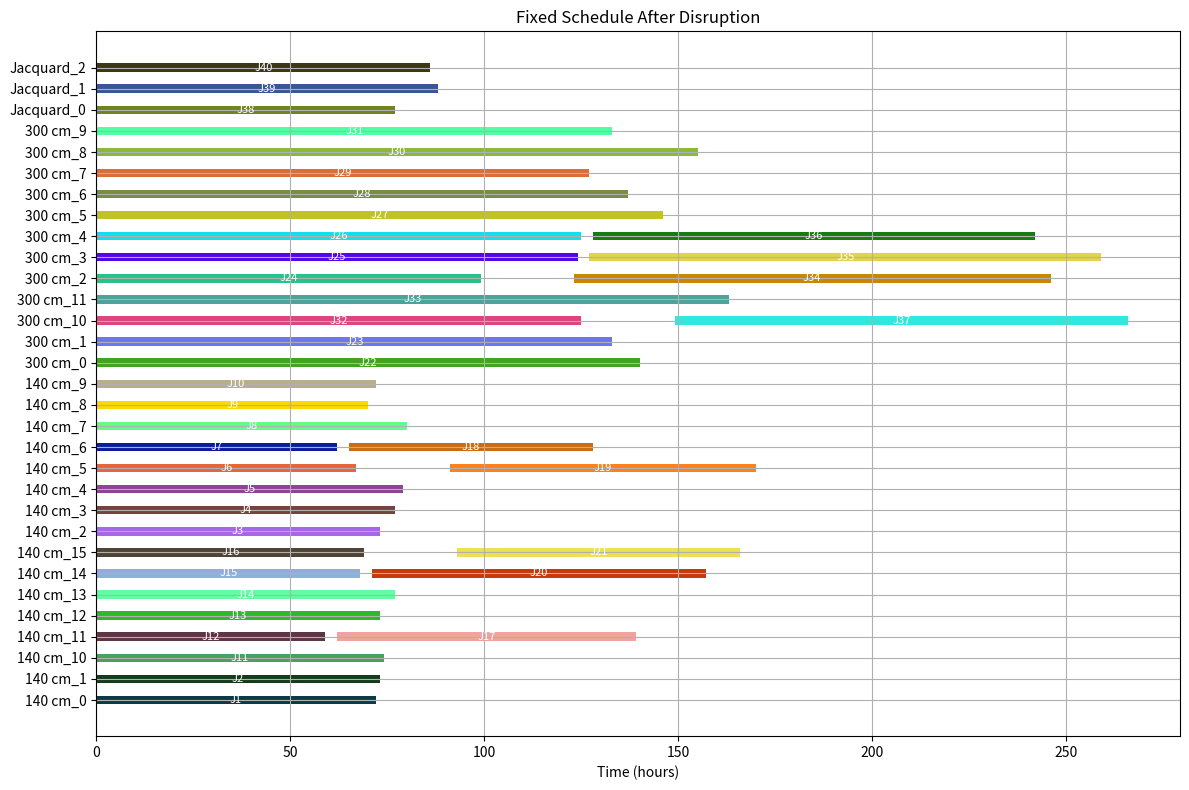
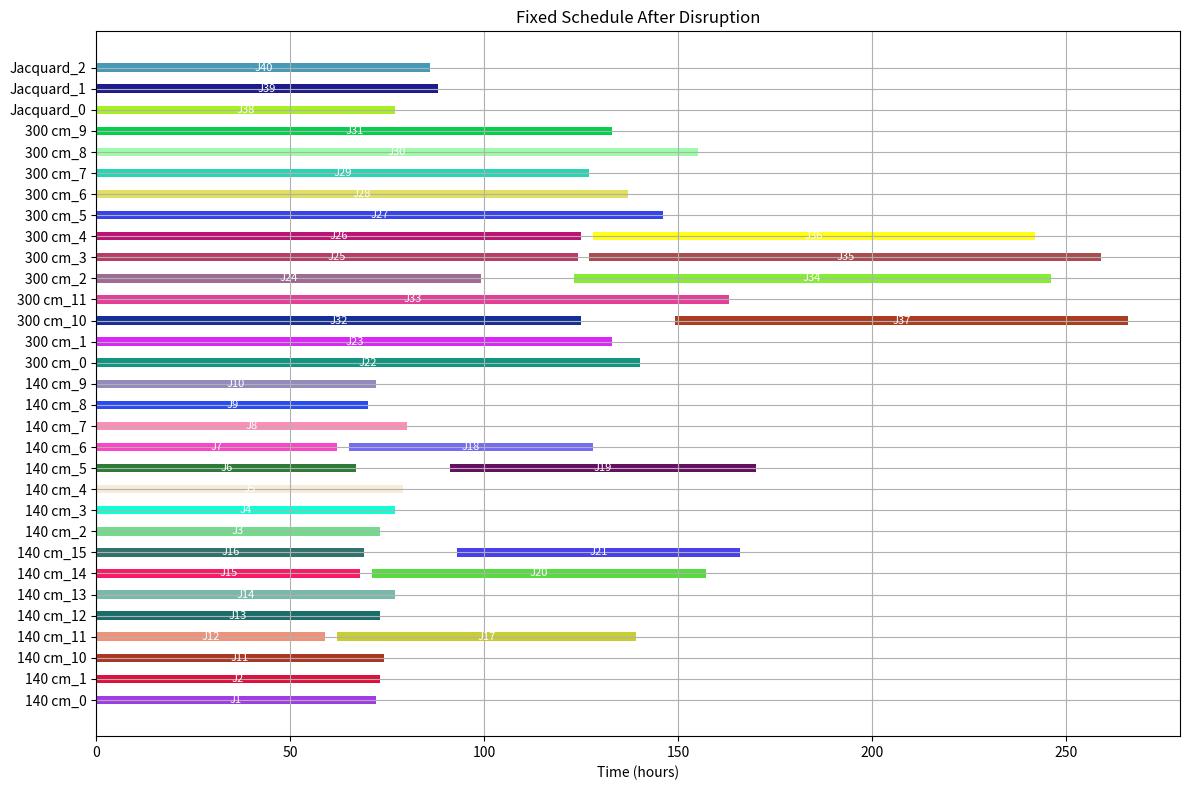

Reproduce these figures in Python, in order.
import random
import copy
import numpy as np
import matplotlib.pyplot as plt
from collections import defaultdict

# Job structure
class Job:
    def __init__(self, job_id, machine_type, processing_time, changeover_time, due_date):
        self.id = job_id
        self.machine_type = machine_type
        self.processing_time = processing_time
        self.changeover_time = changeover_time
        self.due_date = due_date

# Machine group data
MACHINE_GROUPS = {
    '300 cm': {'num_machines': 12, 'weekly_capacity': 500, 'utilization': 0.95, 'production_speed': 2.976},
    '140 cm': {'num_machines': 16, 'weekly_capacity': 900, 'utilization': 0.62, 'production_speed': 5.357},
    'Jacquard': {'num_machines': 3, 'weekly_capacity': 750, 'utilization': 0.53, 'production_speed': 4.464}
}

# Generate jobs based on machine capacity distribution
def generate_jobs():
    total_jobs = 40
    mean_order_size = 400
    std_order_size = 40   #Can be adjusted accordingly by Kvadrat
    min_order_size = 200

    machine_types = ['140 cm', '300 cm', 'Jacquard']
    probs = [0.564, 0.360, 0.075]

    # Multinomial distribution for job counts per machine type
    job_counts = np.random.multinomial(total_jobs, probs)
    job_distribution = dict(zip(machine_types, job_counts))

    jobs = []
    job_count = 1

    for machine_type, num_jobs in job_distribution.items():
        prod_speed = MACHINE_GROUPS[machine_type]['production_speed']
        for _ in range(num_jobs):
            # Generate order size (meters), min 200
            order_size = max(int(np.random.normal(mean_order_size, std_order_size)), min_order_size)
            # Processing time in hours
            proc_time = int(order_size / prod_speed)
            changeover_time = 3 if random.random() < 0.8 else 24
            due_date = 168  
            jobs.append(Job(f"J{job_count}", machine_type, proc_time, changeover_time, due_date))
            job_count += 1

    print("Job distribution this run:", job_distribution)
    return jobs

# Assign jobs to individual machines in each group
def assign_jobs_to_individual_machines(jobs):
    machine_assignments = defaultdict(list)
    machine_types = set(job.machine_type for job in jobs)
    machine_indices = {mt: [f"{mt}_{i}" for i in range(MACHINE_GROUPS[mt]['num_machines'])] for mt in machine_types}

    # Sort jobs by due date (EDD)
    jobs = sorted(jobs, key=lambda job: job.due_date)

    for job in jobs:
        group = job.machine_type
        best_machine = None
        earliest_start = float('inf')
        for machine in machine_indices[group]:
            # Simulate adding job to this machine and get its start time
            temp_jobs = machine_assignments[machine] + [job]
            schedule = schedule_machine(temp_jobs)
            for job_id, start, end in schedule:
                if job_id == job.id and start < earliest_start:
                    # Check capacity constraint
                    total_proc = sum(j.processing_time for j in machine_assignments[machine]) + job.processing_time
                    if total_proc <= MACHINE_GROUPS[group]['weekly_capacity']:
                        earliest_start = start
                        best_machine = machine
        if best_machine:
            machine_assignments[best_machine].append(job)
        else:
            print(f"⚠️ Warning: Could not assign job {job.id} to any {group} machine without exceeding weekly capacity.")

    return machine_assignments

# Schedule jobs on a single machine using EDD
def schedule_machine(machine_jobs):
    machine_jobs.sort(key=lambda job: job.due_date)
    schedule = []
    current_time = 0
    for idx, job in enumerate(machine_jobs):
        if idx == 0:
            start = 0
        else:
            start = current_time + job.changeover_time
        end = start + job.processing_time
        schedule.append((job.id, start, end))
        current_time = end
    return schedule

# Shifting Bottleneck Heuristic with parallel machines
def shifting_bottleneck_parallel(jobs):
    machine_assignments = assign_jobs_to_individual_machines(jobs)
    all_machines = list(machine_assignments.keys())
    improved = True

    while improved:
        improved = False
        lateness_dict = {}
        temp_schedules = {}

        # Schedule each machine and calculate its max lateness
        for machine in all_machines:
            schedule = schedule_machine(machine_assignments[machine])
            temp_schedules[machine] = schedule
            max_lateness = 0
            for job_id, start, end in schedule:
                job = next(j for j in machine_assignments[machine] if j.id == job_id)
                lateness = max(0, end - job.due_date)
                if lateness > max_lateness:
                    max_lateness = lateness
            lateness_dict[machine] = max_lateness

        # Find the bottleneck machine (with highest max lateness)
        bottleneck_machine = max(lateness_dict, key=lateness_dict.get)
        bottleneck_jobs = machine_assignments[bottleneck_machine][:]
        group = bottleneck_machine.split('_')[0]
        group_machines = [m for m in all_machines if m.startswith(group)]

        # Try to move each job to any earlier slot on any machine of the same type
        for job in bottleneck_jobs:
            current_schedule = schedule_machine(machine_assignments[bottleneck_machine])
            current_start = None
            for job_id, start, end in current_schedule:
                if job_id == job.id:
                    current_start = start
                    break

            for other_machine in group_machines:
                if other_machine == bottleneck_machine:
                    continue
                # Try inserting job at every possible position
                for insert_pos in range(len(machine_assignments[other_machine]) + 1):
                    # Remove from current machine
                    machine_assignments[bottleneck_machine].remove(job)
                    # Insert into new machine at position insert_pos
                    machine_assignments[other_machine].insert(insert_pos, job)

                    # Recalculate schedule for other_machine
                    new_schedule = schedule_machine(machine_assignments[other_machine])
                    new_start = None
                    for job_id, start, end in new_schedule:
                        if job_id == job.id:
                            new_start = start
                            break

                    # Check capacity constraint
                    total_proc = sum(j.processing_time for j in machine_assignments[other_machine])
                    if (new_start is not None and current_start is not None and
                        new_start < current_start and
                        total_proc <= MACHINE_GROUPS[group]['weekly_capacity']):
                        improved = True
                        break
                    else:
                        # Undo the move
                        machine_assignments[other_machine].pop(insert_pos)
                        machine_assignments[bottleneck_machine].append(job)
                if improved:
                    break
            if improved:
                break  # Only one move per iteration

    # Final scheduling after all improvements
    final_schedule = {}
    for machine in all_machines:
        final_schedule[machine] = schedule_machine(machine_assignments[machine])
    return final_schedule

# Apply additional disruptions
def apply_additional_disruptions(jobs,  demand_rate=0.05):


    if random.random() < demand_rate:
        machine_types = ['140 cm', '300 cm', 'Jacquard']
        probs = [0.564, 0.360, 0.075]
        # Randomly select machine type for the new job based on probabilities
        machine_type = np.random.choice(machine_types, p=probs)
        prod_speed = MACHINE_GROUPS[machine_type]['production_speed']
        mean_order_size = 400
        std_order_size = 40   # Can be adjusted accordingly by Kvadrat
        min_order_size = 200
        order_size = max(int(np.random.normal(mean_order_size, std_order_size)), min_order_size)
        proc_time = int(order_size / prod_speed)
        changeover_time = 3 if random.random() < 0.8 else 24
        due_date = int(proc_time + random.gauss(6, 2)) # Can be adjusted accordingly by Kvadrat
        new_job_id = f"NEW{random.randint(100,999)}"
        # Add the new job to the jobs list
        jobs.append(Job(new_job_id, machine_type, proc_time, changeover_time, due_date))
        print(f"⚠️ Unexpected demand: Added job {new_job_id} ({machine_type}, {order_size}m, {proc_time}h) to jobs list")

    return jobs

# VNS Optimization
def vns_optimization(jobs, iterations=100):
    best_jobs = copy.deepcopy(jobs)
    best_schedule = shifting_bottleneck_parallel(best_jobs)
    best_makespan = calculate_total_makespan(best_schedule)

    for _ in range(iterations):
        new_jobs = perturb_jobs(copy.deepcopy(best_jobs))
        new_schedule = shifting_bottleneck_parallel(new_jobs)
        new_makespan = calculate_total_makespan(new_schedule)

        if new_makespan < best_makespan:
            best_jobs = new_jobs
            best_schedule = new_schedule
            best_makespan = new_makespan

    return best_schedule

def calculate_total_makespan(schedule):
    return max(end for jobs in schedule.values() for _, _, end in jobs)

def perturb_jobs(jobs):
    new_jobs = jobs[:]
    machine_types = list(set(job.machine_type for job in new_jobs))
    target_machine = random.choice(machine_types)
    candidates = [j for j in new_jobs if j.machine_type == target_machine]
    if len(candidates) >= 2:
        a, b = random.sample(candidates, 2)
        a_idx = new_jobs.index(a)
        b_idx = new_jobs.index(b)
        new_jobs[a_idx], new_jobs[b_idx] = new_jobs[b_idx], new_jobs[a_idx]
    return new_jobs

def print_machine_group_info():
    print("===== Machine Group Information =====")
    print("Group      #Machines  WeeklyCap  Utilization  ProdSpeed(m/h)")
    for group, info in MACHINE_GROUPS.items():
        print(f"{group:10} {info['num_machines']:>9}  {info['weekly_capacity']:>9}  {info['utilization']*100:>9.1f}%  {info['production_speed']:>12.3f}")
    print()

def print_schedule(schedule, title):
    print(f"\n===== {title} =====")
    for machine, sched in sorted(schedule.items()):
        print(f"\nMachine: {machine}")
        for job_id, start, end in sched:
            print(f"  {job_id}: Start at {start}h, End at {end}h")

# Gantt chart visualization
import matplotlib.pyplot as plt
import matplotlib.patches as mpatches
import random

def plot_gantt_chart(schedule, title="Final Job Shop Schedule", save_path="final_schedule.png"):
    fig, ax = plt.subplots(figsize=(12, 8))
    colors = {}

    machine_names = list(schedule.keys())
    machine_names.sort()
    yticks = []
    yticklabels = []

    for i, machine in enumerate(machine_names):
        jobs = schedule[machine]
        yticks.append(i)
        yticklabels.append(machine)
        for job_id, start, end in jobs:
            if job_id not in colors:
                colors[job_id] = (random.random(), random.random(), random.random())
            ax.barh(i, end - start, left=start, height=0.4, color=colors[job_id])
            ax.text(start + (end - start) / 2, i, job_id, va='center', ha='center', color='white', fontsize=8)

    ax.set_yticks(yticks)
    ax.set_yticklabels(yticklabels)
    ax.set_xlabel("Time (hours)")
    ax.set_title(title)
    ax.grid(True)

    plt.tight_layout()
    plt.savefig(save_path)
    plt.show()

def run_full_scheduling_pipeline(jobs, vns_iterations=50):
    # 1. Assign jobs to machines and schedule using EDD
    machine_assignments = assign_jobs_to_individual_machines(jobs)
    initial_schedule = {}
    for machine, job_list in machine_assignments.items():
        initial_schedule[machine] = schedule_machine(job_list)
    print_schedule(initial_schedule, "Initial EDD Schedule (per machine)")

    # 2. Shifting Bottleneck Heuristic (SBH)
    sbh_schedule = shifting_bottleneck_parallel(jobs)
    print_schedule(sbh_schedule, "Shifting Bottleneck Heuristic Schedule")

    # 3. VNS Optimization
    optimized_schedule = vns_optimization(jobs, iterations=vns_iterations)
    print_schedule(optimized_schedule, "Optimized Schedule (VNS)")

    return initial_schedule, sbh_schedule, optimized_schedule

# Run all
if __name__ == "__main__":
    print_machine_group_info()
    random.seed(42)
    jobs = generate_jobs()

    # 1. Print initial schedule
    print("\n--- Initial Schedule ---")
    initial_schedule, _, _ = run_full_scheduling_pipeline(jobs, vns_iterations=0)

    # 2. Apply disruptions (adds new job to jobs list)
    print("\n--- Applying Disruption (Unexpected Demand) ---")
    apply_additional_disruptions(jobs, demand_rate=0.05)  # Set demand_rate=1.0 to guarantee a new job is added

    # 3. Print new schedule with the disruption
    print("\n--- Fixed Schedule After Disruption ---")
    fixed_schedule, _, _ = run_full_scheduling_pipeline(jobs, vns_iterations=0)

    # 4. Gantt chart for the optimized schedule
    plot_gantt_chart(fixed_schedule, title="Fixed Schedule After Disruption")

    # 4. Gantt chart for the optimized schedule
    plot_gantt_chart(fixed_schedule, title="Fixed Schedule After Disruption")

